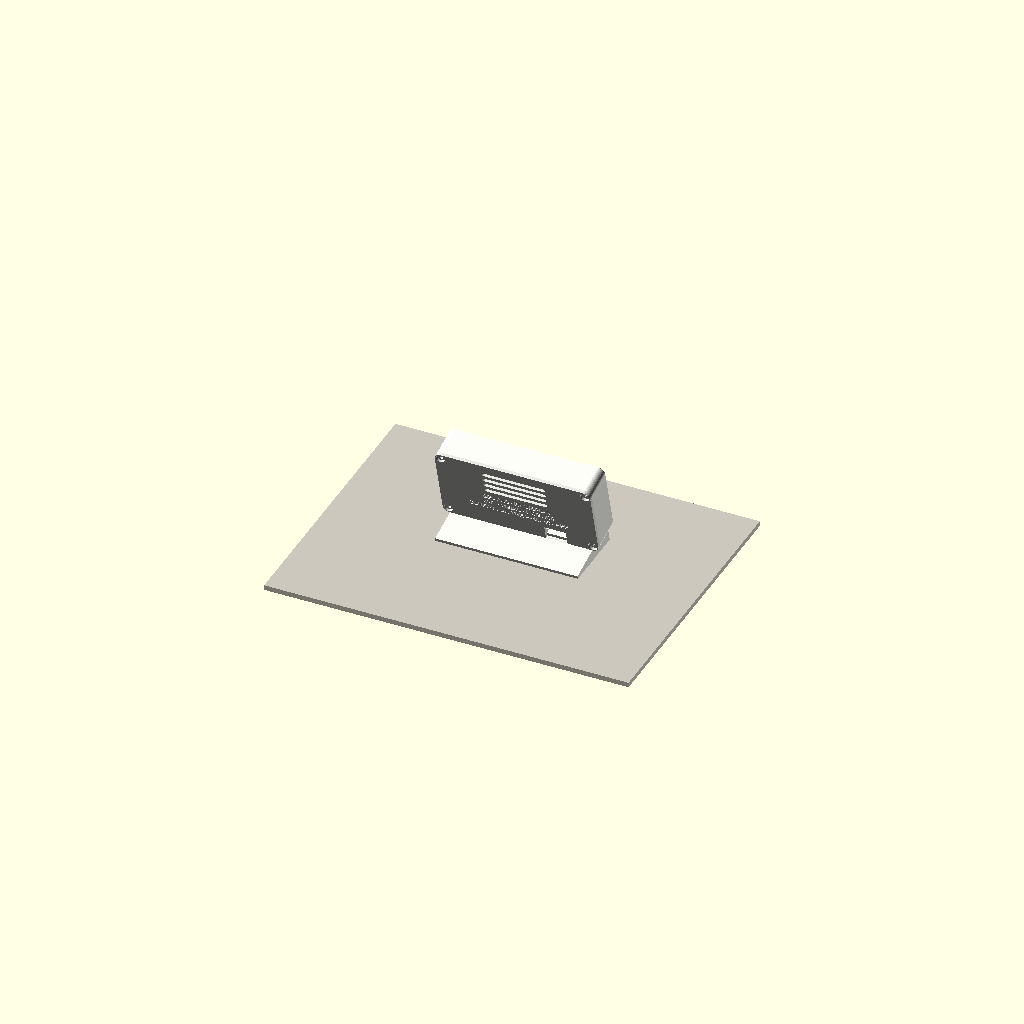
Cell 1: rendered with the file's own defaults.
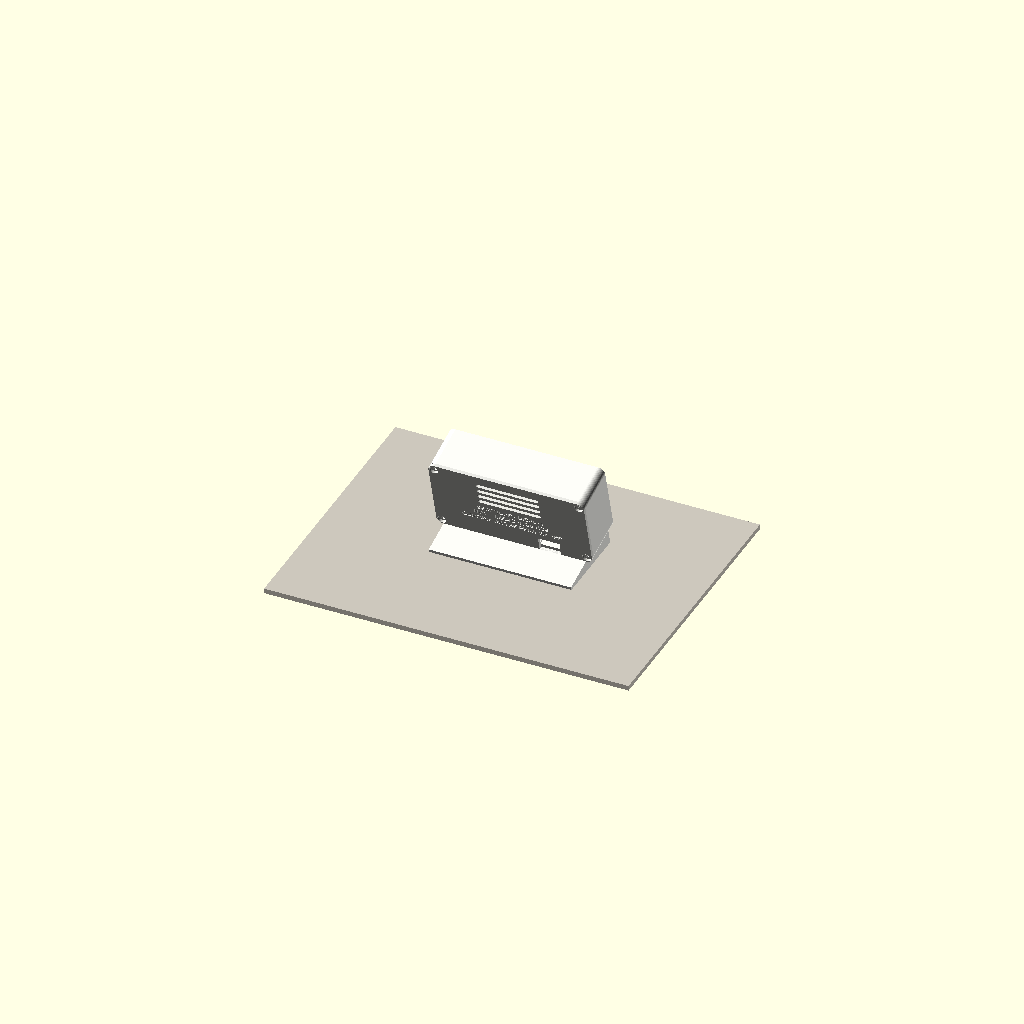
Cell 2 — header_gap set to 17, the other parameters unchanged.
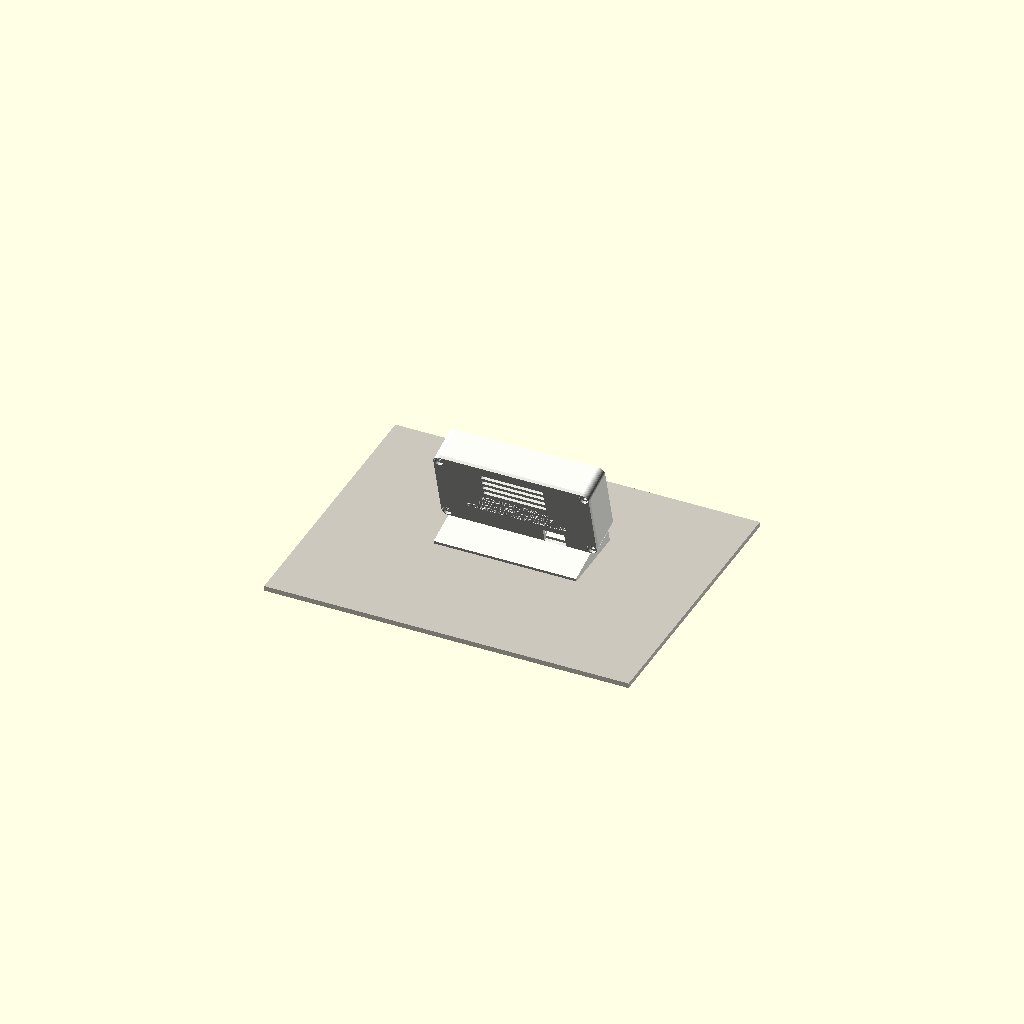
Cell 3 — pi_below set to 4, the other parameters unchanged.
All cells are drawn from one camera (rotation 55°, 0°, 25°, orthographic, colour scheme Cornfield), so only the parameter changes between them.
The OpenSCAD source (hardware/enclosure/bedside.scad):
// Lightkeeper bedside enclosure: Raspberry Pi Zero 2 WH + Waveshare 2.9" Touch e-Paper HAT.
//
// Parametric OpenSCAD model. Two printed parts:
//   part = "bezel"  front bezel with the glass pocket, corner screw bosses and a 15 degree
//                   wedge plinth that leans the display back for reading at a bedside
//   part = "back"   back cover with the cable notch, vents and posts that press the HAT forward
// and two views for documentation:
//   part = "assembly" (default) or "exploded", with reference models of the boards and glass.
//
// Render or export from the command line, for example:
//   openscad -D 'part="bezel"' -o bezel.stl bedside.scad
// tools/render_enclosure.py renders the documentation images and exports both STLs.
//
// Dimensions are millimetres. Sources (see docs/ASSEMBLY.md for the full list):
//   [RPI]  Raspberry Pi Zero 2 W mechanical drawing RP-008358-DS-1
//   [WS]   Waveshare 2.9inch Touch e-Paper HAT size drawing and wiki
// Values marked VERIFY are estimates or typical values that the official drawings do not give.
// Measure them with calipers before printing the final version.
//
// Mechanical facts that shape the design:
// - The HAT has no mounting holes [WS]: its 79.5 x 37.5 driver PCB is bonded to the back of the
//   89.1 x 42.7 glass. So the bezel holds the glass in a pocket, and posts on the back cover
//   press the PCB forward to keep the glass seated.
// - The Pi hangs from the HAT's 40-pin header. Its exact offset under the HAT is not published,
//   so there are no Pi standoffs that could collide; the header carries the Pi, which is fine
//   for a stationary bedside device.
// - The micro-USB power port faces down on the Pi's bottom edge. A straight plug does not fit the
//   space below the Pi, so the BOM calls for a right-angle (90 degree) micro-USB cable that runs
//   along the floor of the case and out through the notch in the back cover.

$fn = 48;

part = "assembly";      // "assembly", "exploded", "bezel", "back"
screen = true;          // draw the reference display content (assembly views only)

// ---- Parts we hold -------------------------------------------------------------------------
glass = [89.1, 42.7, 1.8];        // [WS] outline; thickness VERIFY (raw panel 1.05 + touch layer)
active = [66.89, 29.05];          // [WS] active area, 296 x 128 px
active_offset = [-0.05, 0.05];    // [WS] measured from drawing, about +-0.3: nearly centred
hat_pcb = [79.5, 37.5, 1.6];      // [WS] driver PCB; thickness VERIFY (typical 1.6)
header_gap = 8.5;                 // VERIFY: HAT PCB back to Pi top (typical 2.54 mm female header)
pi = [65, 30, 1.4];               // [RPI] outline; thickness VERIFY (typical 1.4)
pi_corner = 3.5;                  // [RPI] measured corner radius
pi_offset = [0, 0];               // VERIFY: Pi centre relative to glass centre (header position)
pi_below = 2.0;                   // clearance for components on the Pi's underside

// ---- Enclosure -----------------------------------------------------------------------------
tol = 0.4;          // clearance around the glass
wall = 2.0;
front_t = 1.6;      // material in front of the glass
back_t = 2.0;
corner_r = 4.0;     // outer corner radius
window_margin = 0.8;   // the window is the active area plus this on every side
window_chamfer = 1.2;
tilt = 15;          // degrees the display leans back when standing on the plinth
plinth_back = 2.0;  // plinth height at its back end
plinth_tail = 20;   // the plinth runs this far behind the case, so the centre of mass stays
                    // well inside the footprint at the lean angle
screw_pilot = 2.2;  // M2.5 self-tapping pilot
screw_clear = 2.8;
screw_head = 5.0;
boss_d = 4.6;
cable_notch = [13, 7];   // right-angle micro-USB plug body, width x height VERIFY
cable_x = 21.5;          // notch centre; the Pi's power port at x = 54 [RPI], if the Pi is centred
label = ["SECONDARY DISPLAY", "NOT A MEDICAL DEVICE", "CONFIRM ON THE PRIMARY APP"];
label_depth = 0.6;

inner = [glass[0] + 2 * tol, glass[1] + 2 * tol];
inner_depth = glass[2] + hat_pcb[2] + header_gap + pi[2] + pi_below + 1.0;
outer = [inner[0] + 2 * wall, inner[1] + 2 * wall];
bezel_depth = front_t + inner_depth;
plinth_len = bezel_depth + back_t + plinth_tail;
plinth_front = plinth_back + plinth_len * tan(tilt);
boss_xy = [inner[0] / 2 - boss_d / 2 + 1.0, inner[1] / 2 - boss_d / 2 + 1.0];
post_xy = [hat_pcb[0] / 2 - 2.0, hat_pcb[1] / 2 - 2.0];

// Coordinates: y up, z from the front face (z = 0) toward the back. Seen from the front, +x is
// to the viewer's LEFT (seen from the back it is to the right); `cable_x` is in these units.

module rounded_box(size, r, h) {
  hull() for (sx = [-1, 1], sy = [-1, 1])
    translate([sx * (size[0] / 2 - r), sy * (size[1] / 2 - r), 0]) cylinder(r = r, h = h);
}

module corner_points() {
  for (sx = [-1, 1], sy = [-1, 1]) translate([sx * boss_xy[0], sy * boss_xy[1], 0]) children();
}

module bezel() {
  difference() {
    union() {
      difference() {
        rounded_box(outer, corner_r, bezel_depth);
        translate([0, 0, front_t]) rounded_box(inner, 1.0, bezel_depth);   // cavity
        // Viewing window, chamfered so the bezel edge never shadows the active area.
        translate([active_offset[0], active_offset[1], -0.01])
          hull() {
            linear_extrude(0.01)
              square([active[0] + 2 * (window_margin + window_chamfer),
                      active[1] + 2 * (window_margin + window_chamfer)], center = true);
            translate([0, 0, window_chamfer])
              linear_extrude(front_t)
                square([active[0] + 2 * window_margin, active[1] + 2 * window_margin],
                       center = true);
          }
      }
      // Screw bosses in the corners, beside the HAT PCB and behind the glass.
      intersection() {
        rounded_box(outer, corner_r, bezel_depth);
        corner_points()
          translate([0, 0, front_t + glass[2] + 0.3])
            cylinder(d = boss_d, h = bezel_depth - front_t - glass[2] - 0.3);
      }
      plinth();
    }
    corner_points() translate([0, 0, bezel_depth - 8]) cylinder(d = screw_pilot, h = 8.1);
  }
}

// A wedge under the bezel: standing on it, the display leans back by `tilt`.
module plinth() {
  w = outer[0] - 2 * corner_r;
  translate([0, -outer[1] / 2, 0])
    rotate([0, 90, 0])
      linear_extrude(w, center = true)
        polygon([[0, 0], [0, -plinth_front], [-plinth_len, -plinth_back], [-plinth_len, 0]]);
}

module back_cover() {
  lip = 2.0;
  difference() {
    union() {
      rounded_box(outer, corner_r, back_t);
      // Lip that locates the cover inside the bezel.
      translate([0, 0, -lip])
        difference() {
          rounded_box([inner[0] - 2 * tol, inner[1] - 2 * tol], 1.0, lip);
          translate([0, 0, -0.01]) rounded_box([inner[0] - 2 * tol - 3, inner[1] - 2 * tol - 3],
                                               0.5, lip + 0.02);
        }
      // Posts that press the HAT PCB corners forward, clear of the Pi.
      post_len = inner_depth - glass[2] - hat_pcb[2];
      for (sx = [-1, 1], sy = [-1, 1])
        translate([sx * post_xy[0], sy * post_xy[1], -post_len]) cylinder(d = 3.0, h = post_len);
    }
    // Screw holes with counterbores.
    corner_points() {
      translate([0, 0, -lip - 0.1]) cylinder(d = screw_clear, h = back_t + lip + 0.2);
      translate([0, 0, back_t - 1.6]) cylinder(d = screw_head + 0.4, h = 1.7);
    }
    // Clear the bosses with the lip.
    corner_points() translate([0, 0, -lip - 0.1]) cylinder(d = boss_d + 0.6, h = lip + 0.1);
    // Cable notch at the bottom edge for the right-angle micro-USB plug.
    translate([cable_x - cable_notch[0] / 2, -outer[1] / 2 - 0.1, -lip - 0.1])
      cube([cable_notch[0], wall + 2 + cable_notch[1] - 2, back_t + lip + 0.2]);
    // Vents, kept to the upper half so the label below stays whole.
    for (i = [0 : 3])
      translate([0, 4 + i * 4.2, -0.1]) hull() for (sx = [-1, 1])
        translate([sx * 18, 0, 0]) cylinder(d = 2.2, h = back_t + 0.2);
    // The device label HAZ-008 relies on, engraved so it cannot peel off. Read from behind,
    // where +x is the reader's right, so the text needs no mirroring. Kept above the cable notch.
    translate([0, 0, back_t - label_depth])
      linear_extrude(label_depth + 0.1)
        for (i = [0 : len(label) - 1])
          translate([0, -1.5 - i * 4.2, 0])
            text(label[i], size = 2.8, halign = "center", valign = "center",
                 font = "Liberation Sans:style=Bold");
  }
}

// ---- Reference models (not printed) --------------------------------------------------------

module glass_ref() {
  color([0.12, 0.12, 0.13]) cube([glass[0], glass[1], glass[2]], center = true);
  // E-paper surface and, optionally, the real Lightkeeper screen from the rasterizer.
  translate([active_offset[0], active_offset[1], -glass[2] / 2 - 0.01]) {
    color([0.87, 0.86, 0.82]) cube([active[0], active[1], 0.02], center = true);
    if (screen)  // mirrored in x so the text reads correctly from the front
      translate([active[0] / 2, active[1] / 2, -0.03])
        scale([-active[0] / 296, active[1] / 128, 1]) screen_pixels();
  }
}

module hat_pcb_ref() {
  color([0.1, 0.25, 0.55]) cube([hat_pcb[0], hat_pcb[1], hat_pcb[2]], center = true);
}

module pi_ref() {
  color([0.05, 0.42, 0.22]) difference() {
    rounded_box([pi[0], pi[1]], pi_corner, pi[2]);
    for (sx = [-1, 1], sy = [-1, 1])
      translate([sx * (pi[0] / 2 - 3.5), sy * (pi[1] / 2 - 3.5), -0.1]) cylinder(d = 2.75, h = 2);
  }
  // 40-pin header, above the board along the top long edge [RPI].
  color([0.08, 0.08, 0.08]) translate([-25.5, pi[1] / 2 - 6, -header_gap])
    cube([51, 5, header_gap]);
}

module screen_pixels() {
  // Generated: one box per run of ink pixels, rows counted down from the top-left.
  color([0.07, 0.07, 0.08]) for (r = SCREEN_RUNS) translate([r[1], -r[0] - 1, 0]) cube([r[2], 1, 0.02]);
}

include <screen_in_range.scad>

// ---- Views ---------------------------------------------------------------------------------

// Parts in their real order from the front: bezel, glass, HAT PCB, Pi, back cover. `explode`
// pulls the bezel toward the viewer and the rest backward.
module stack(explode = 0) {
  translate([0, 0, -explode * 2.4]) color([0.93, 0.93, 0.91]) bezel();
  translate([0, 0, front_t + glass[2] / 2]) glass_ref();
  translate([0, 0, front_t + glass[2] + hat_pcb[2] / 2 + explode * 0.8]) hat_pcb_ref();
  translate([pi_offset[0], pi_offset[1],
             front_t + glass[2] + hat_pcb[2] + header_gap + explode * 2.0]) pi_ref();
  translate([0, 0, bezel_depth + explode * 3.6]) color([0.86, 0.86, 0.84]) back_cover();
}

// Views are turned from this model's y-up frame into OpenSCAD's z-up world. The assembly stands
// on its plinth at the real lean angle, on a table surface; the exploded view stays upright.
floor_z = (-outer[1] / 2 - plinth_front) * cos(tilt);

if (part == "bezel") {
  bezel();                              // prints face down, as exported
} else if (part == "back") {
  rotate([180, 0, 0]) back_cover();     // prints outer face down, posts up
} else if (part == "exploded") {
  rotate([90, 0, 0]) stack(explode = 12);
} else {
  rotate([90 + tilt, 0, 0]) stack();
  color([0.80, 0.78, 0.74]) translate([0, -25, floor_z - 1.5]) cube([220, 170, 3], center = true);
}
Customizer parameters (derived from the source; name, type, default, range or options):
part: string, default "assembly"
screen: bool, default true
glass: vector, default [89.1, 42.7, 1.8]
active: vector, default [66.89, 29.05]
active_offset: vector, default [-0.05, 0.05]
hat_pcb: vector, default [79.5, 37.5, 1.6]
header_gap: number, default 8.5
pi: vector, default [65, 30, 1.4]
pi_corner: number, default 3.5
pi_offset: vector, default [0, 0]
pi_below: number, default 2
tol: number, default 0.4
wall: number, default 2
front_t: number, default 1.6
back_t: number, default 2
corner_r: number, default 4
window_margin: number, default 0.8
window_chamfer: number, default 1.2
tilt: number, default 15
plinth_back: number, default 2
plinth_tail: number, default 20
screw_pilot: number, default 2.2
screw_clear: number, default 2.8
screw_head: number, default 5
boss_d: number, default 4.6
cable_notch: vector, default [13, 7]
cable_x: number, default 21.5
label_depth: number, default 0.6
